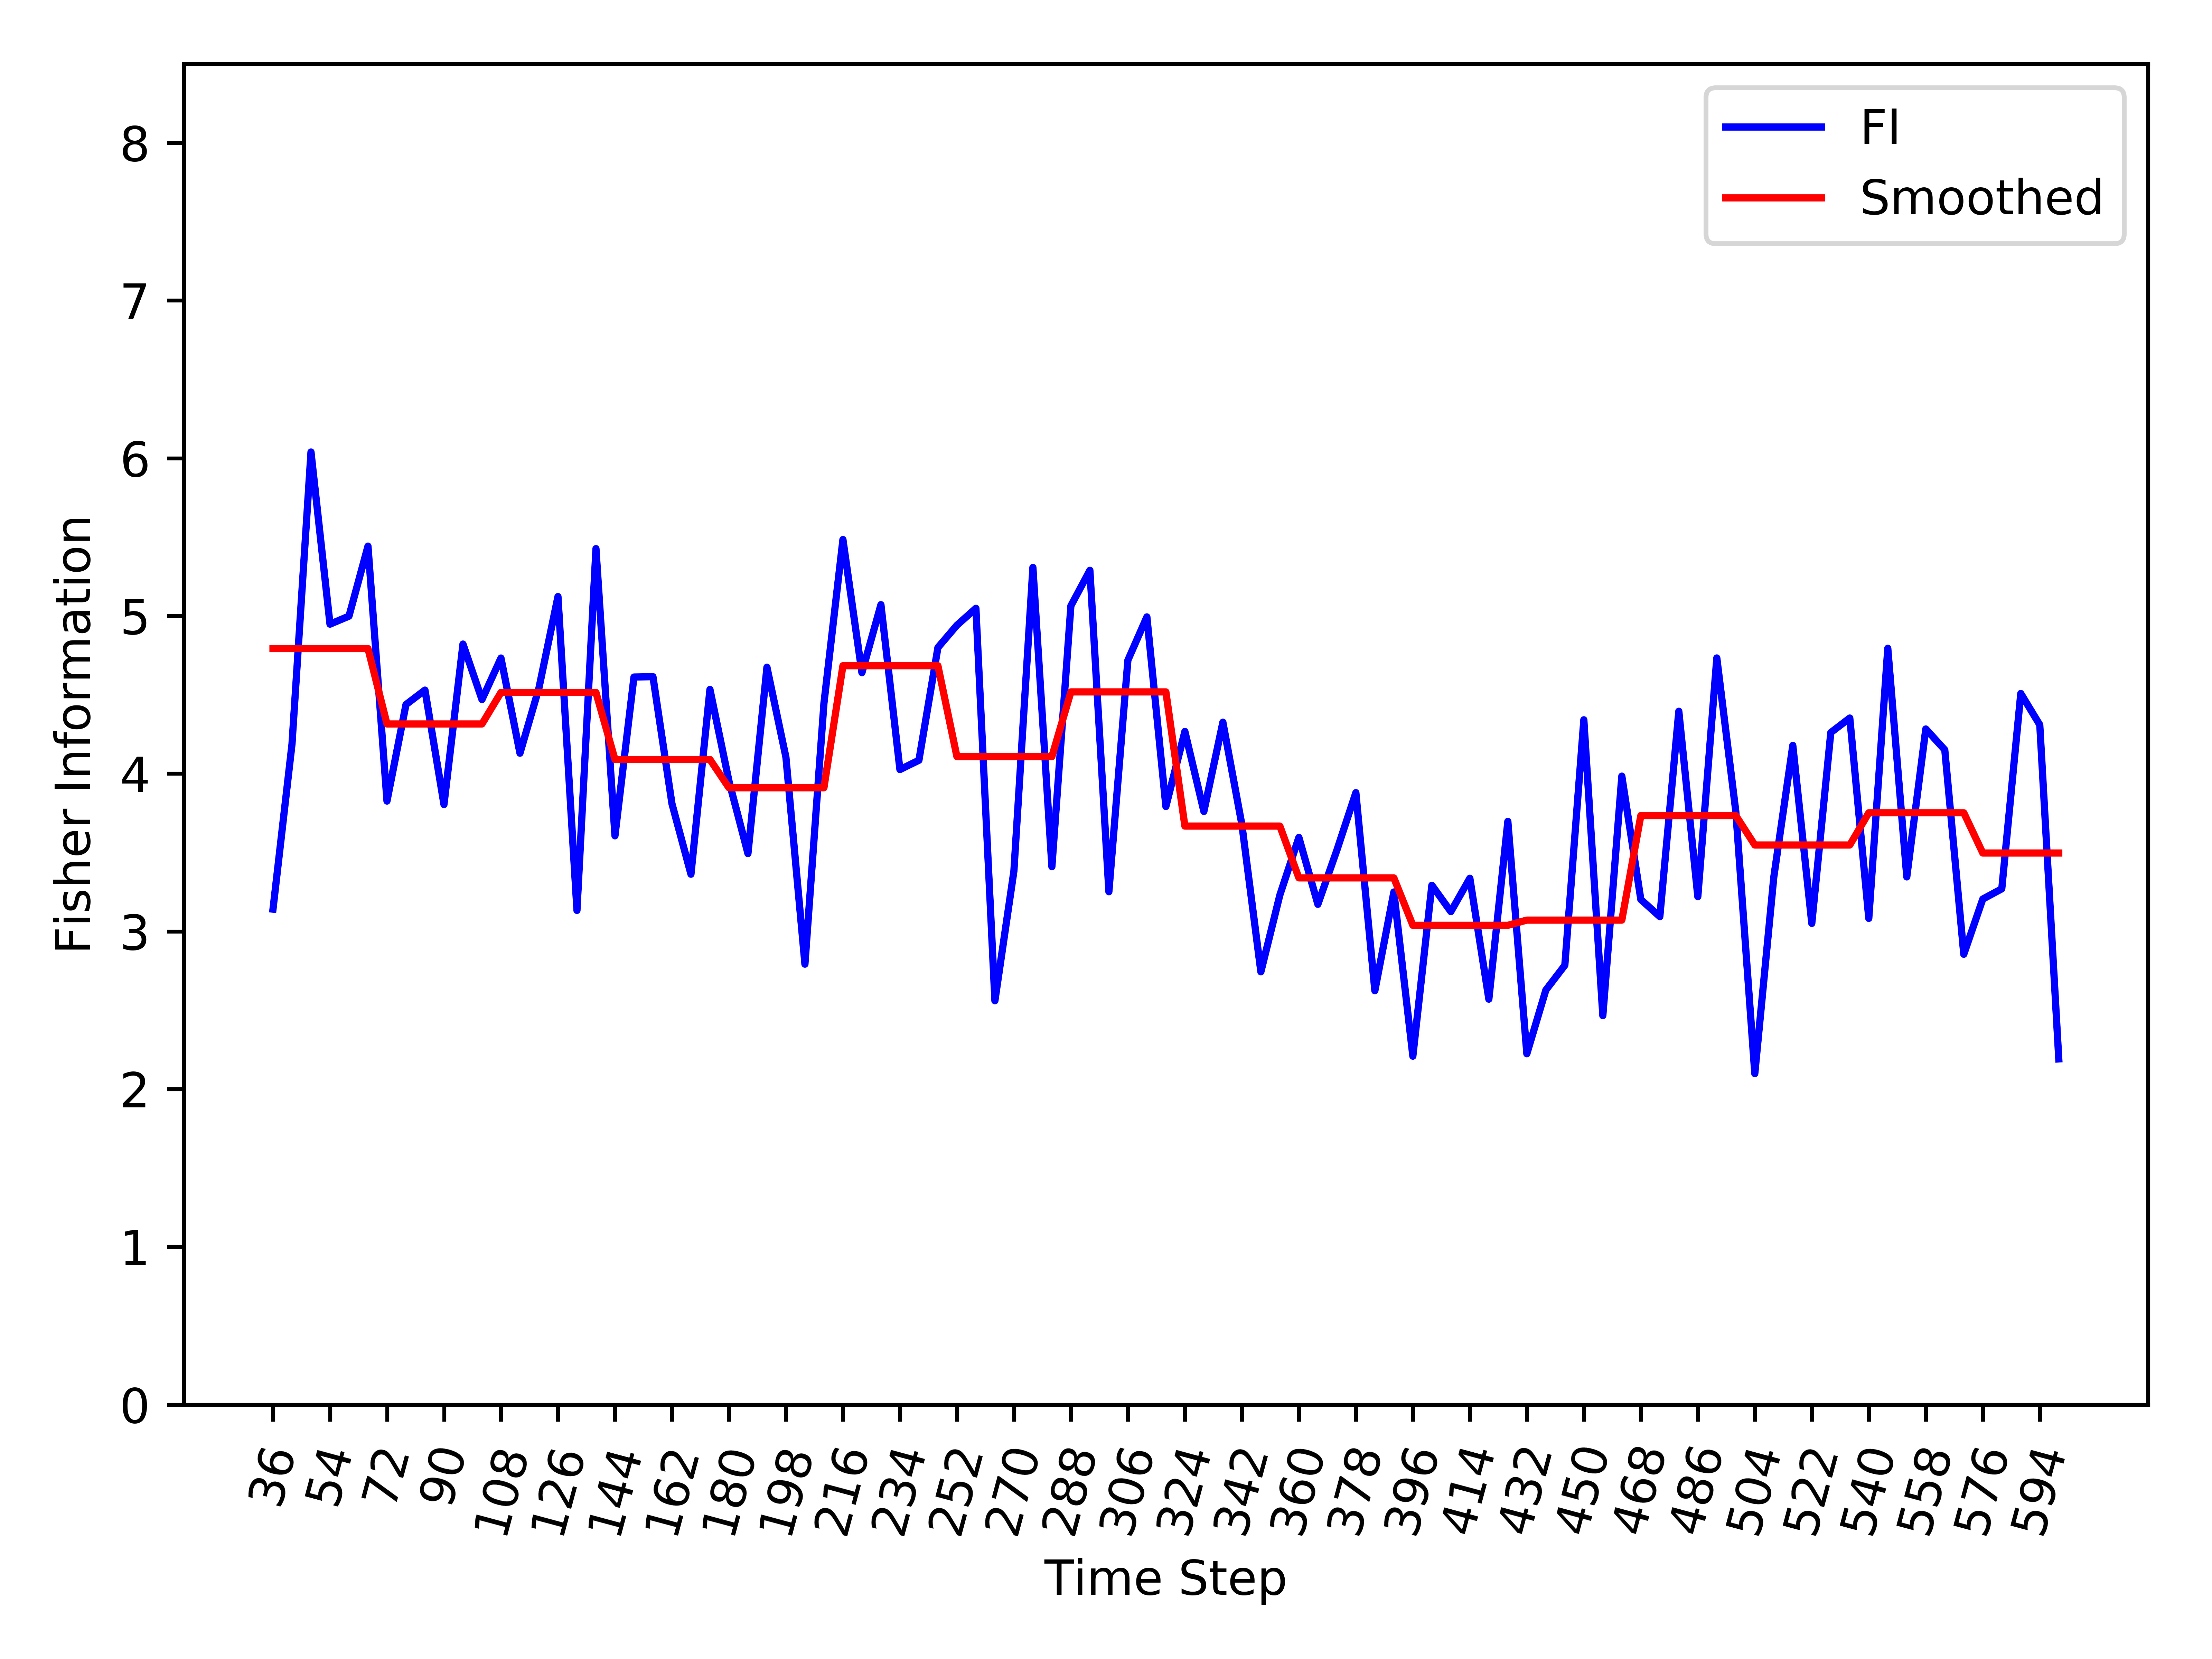

The table this chart was drawn from, first rows:
, Time_Step, FI, Smooth_FI
0, 36, 3.141, 4.793
1, 42, 4.187, 4.793
2, 48, 6.04, 4.793
3, 54, 4.948, 4.793
4, 60, 4.999, 4.793
5, 66, 5.443, 4.793
6, 72, 3.826, 4.315
7, 78, 4.438, 4.315
8, 84, 4.53, 4.315
9, 90, 3.804, 4.315
10, 96, 4.822, 4.315
11, 102, 4.47, 4.315
12, 108, 4.733, 4.515
13, 114, 4.13, 4.515
14, 120, 4.544, 4.515
15, 126, 5.123, 4.515
16, 132, 3.133, 4.515
17, 138, 5.427, 4.515
18, 144, 3.606, 4.09
19, 150, 4.613, 4.09
20, 156, 4.615, 4.09
21, 162, 3.81, 4.09
22, 168, 3.363, 4.09
23, 174, 4.534, 4.09
24, 180, 3.954, 3.911
25, 186, 3.493, 3.911
26, 192, 4.675, 3.911
27, 198, 4.104, 3.911
28, 204, 2.792, 3.911
29, 210, 4.446, 3.911
30, 216, 5.485, 4.685
31, 222, 4.64, 4.685
32, 228, 5.072, 4.685
33, 234, 4.026, 4.685
34, 240, 4.085, 4.685
35, 246, 4.8, 4.685
36, 252, 4.941, 4.108
37, 258, 5.049, 4.108
38, 264, 2.56, 4.108
39, 270, 3.383, 4.108
40, 276, 5.308, 4.108
41, 282, 3.41, 4.108
42, 288, 5.065, 4.518
43, 294, 5.29, 4.518
44, 300, 3.251, 4.518
45, 306, 4.719, 4.518
46, 312, 4.994, 4.518
47, 318, 3.792, 4.518
48, 324, 4.268, 3.668
49, 330, 3.76, 3.668
50, 336, 4.326, 3.668
51, 342, 3.677, 3.668
52, 348, 2.743, 3.668
53, 354, 3.231, 3.668
54, 360, 3.596, 3.339
55, 366, 3.172, 3.339
56, 372, 3.515, 3.339
57, 378, 3.88, 3.339
58, 384, 2.623, 3.339
59, 390, 3.25, 3.339
... 35 more rows
